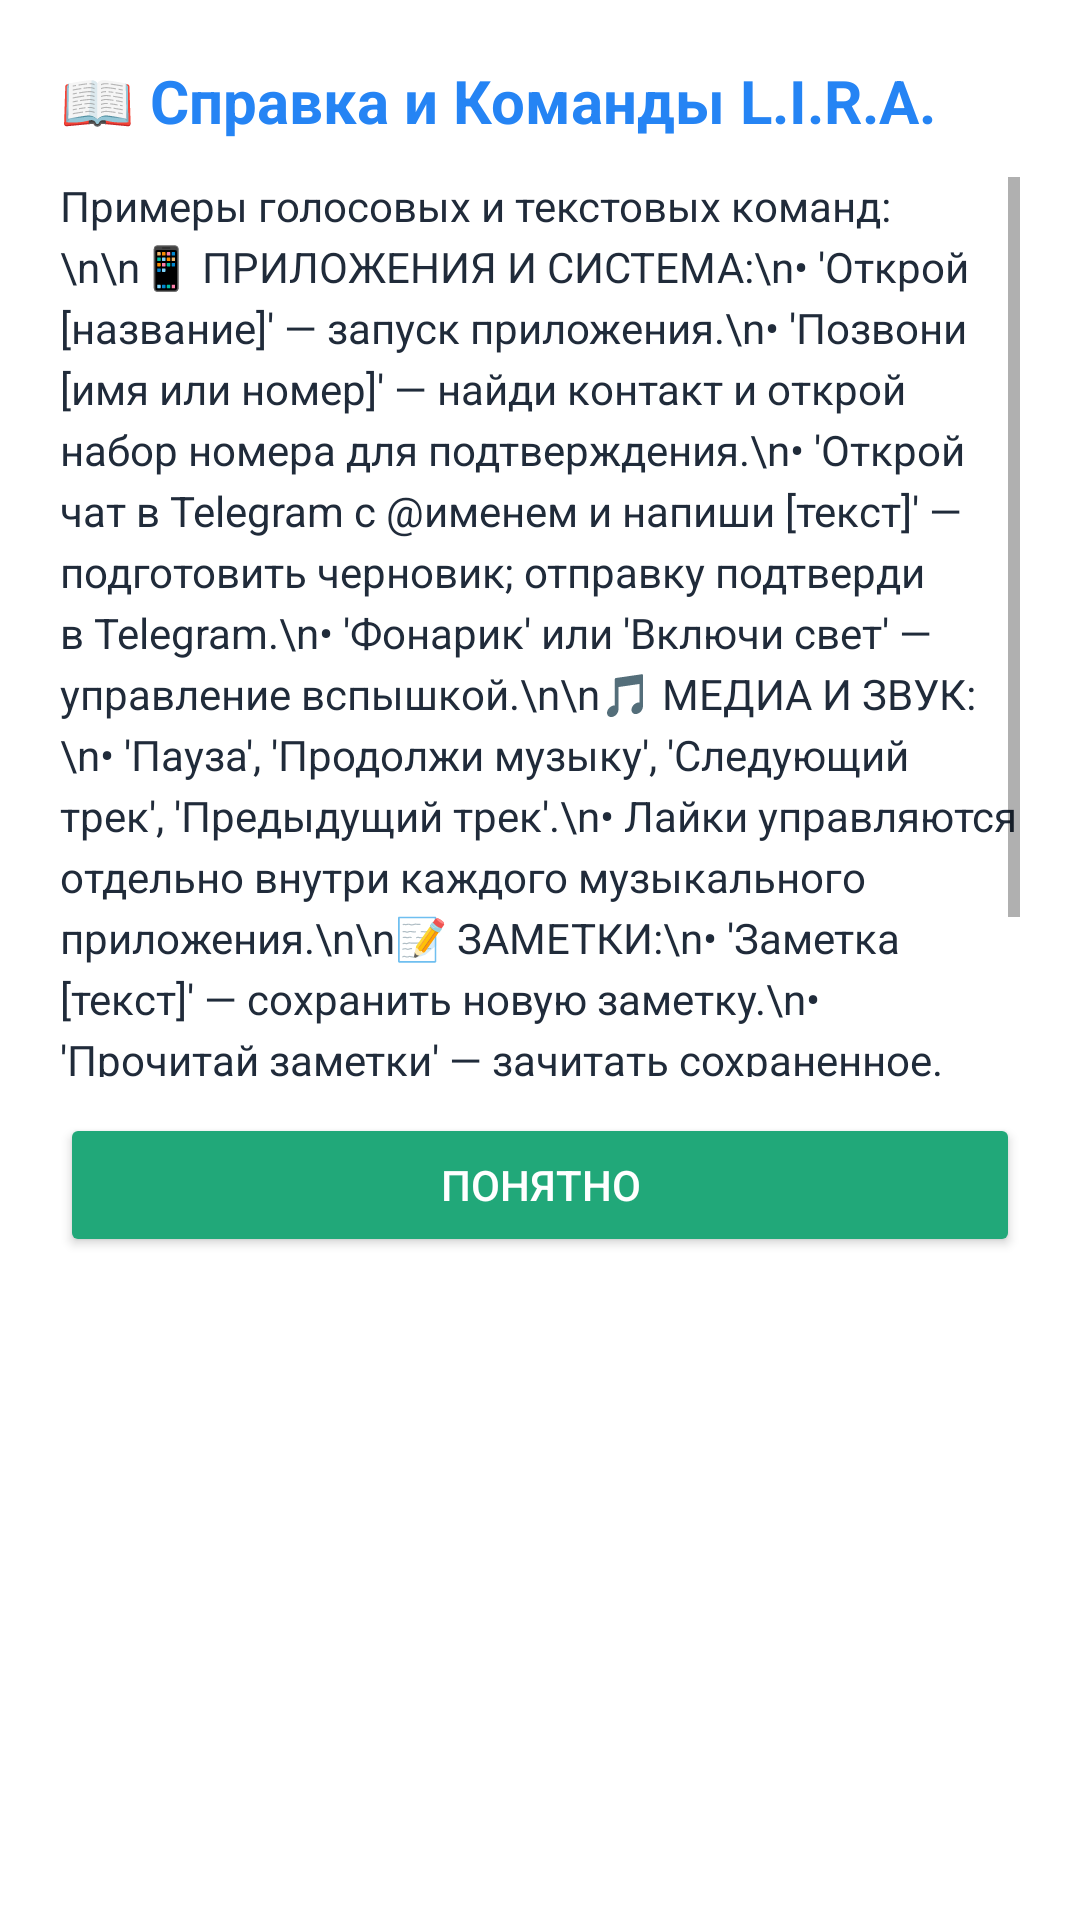

The Android layout XML behind this screen, and the referenced resources:
<!-- AndroidManifest.xml: application theme Theme.AppCompat.DayNight.NoActionBar -->
<!-- res/layout/dialog_help.xml -->
<?xml version="1.0" encoding="utf-8"?>
<LinearLayout xmlns:android="http://schemas.android.com/apk/res/android"
    android:layout_width="match_parent"
    android:layout_height="wrap_content"
    android:orientation="vertical"
    android:padding="20dp"
    android:background="@color/lira_surface">

    <TextView
        android:layout_width="wrap_content"
        android:layout_height="wrap_content"
        android:text="📖 Справка и Команды L.I.R.A."
        android:textColor="@color/lira_accent"
        android:textSize="20sp"
        android:textStyle="bold"
        android:layout_marginBottom="12dp"/>

    <ScrollView
        android:layout_width="match_parent"
        android:layout_height="300dp">

        <TextView
            android:id="@+id/tvHelpContent"
            android:layout_width="match_parent"
            android:layout_height="wrap_content"
            android:textColor="@color/lira_text"
            android:textSize="14sp"
            android:lineSpacingExtra="4dp"
            android:text="Примеры голосовых и текстовых команд:\n\n📱 ПРИЛОЖЕНИЯ И СИСТЕМА:\n• 'Открой [название]' — запуск приложения.\n• 'Позвони [имя или номер]' — найди контакт и открой набор номера для подтверждения.\n• 'Открой чат в Telegram с @именем и напиши [текст]' — подготовить черновик; отправку подтверди в Telegram.\n• 'Фонарик' или 'Включи свет' — управление вспышкой.\n\n🎵 МЕДИА И ЗВУК:\n• 'Пауза', 'Продолжи музыку', 'Следующий трек', 'Предыдущий трек'.\n• Лайки управляются отдельно внутри каждого музыкального приложения.\n\n📝 ЗАМЕТКИ:\n• 'Заметка [текст]' — сохранить новую заметку.\n• 'Прочитай заметки' — зачитать сохраненное.\n\n🎈 ФОНОВЫЙ РЕЖИМ:\nВключите 'Фоновый режим' в настройках. Плавающая кнопка L.I.R.A. выполнит команду голосом."/>
    </ScrollView>

    <Button
        android:id="@+id/btnCloseHelp"
        android:layout_width="match_parent"
        android:layout_height="wrap_content"
        android:layout_marginTop="12dp"
        android:backgroundTint="@color/lira_green"
        android:text="Понятно"
        android:textColor="@color/lira_button_text"/>
</LinearLayout>
<!-- resources referenced by this layout -->
<resources>
  <color name="lira_accent">#2584F4</color>
  <color name="lira_button_text">#FFFFFF</color>
  <color name="lira_green">#21A879</color>
  <color name="lira_surface">#FFFFFF</color>
  <color name="lira_text">#202B3A</color>
</resources>
